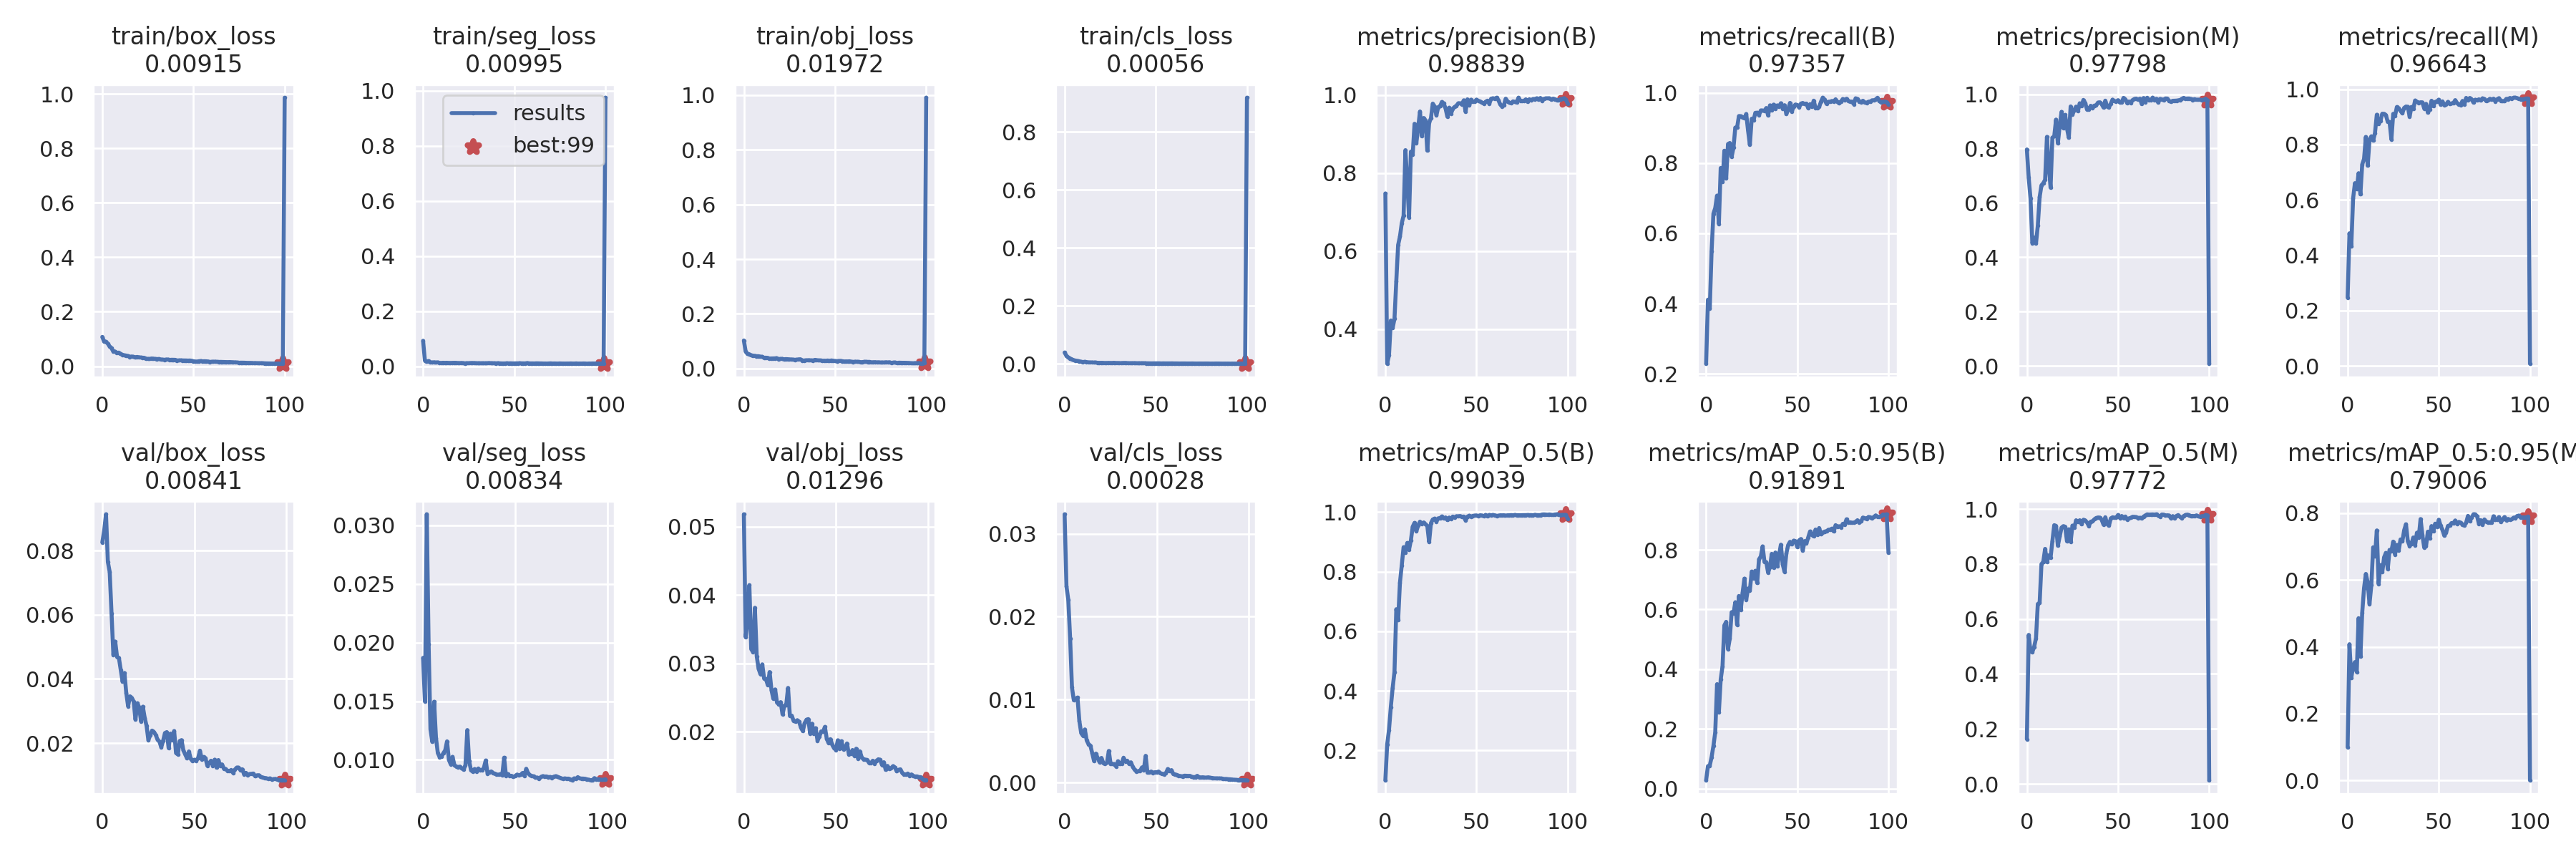

Values plotted in this chart, from the file beside it:
epoch, train/box_loss, train/seg_loss, train/obj_loss, train/cls_loss, metrics/precision(B), metrics/recall(B), metrics/mAP_0.5(B), metrics/mAP_0.5:0.95(B), metrics/precision(M), metrics/recall(M), metrics/mAP_0.5(M), metrics/mAP_0.5:0.95(M), val/box_loss, val/seg_loss, val/obj_loss, val/cls_loss, x/lr0, x/lr1, x/lr2
0, 0.1076, 0.09263, 0.1026, 0.03893, 0.7475, 0.2289, 0.09984, 0.02767, 0.7964, 0.2475, 0.1628, 0.09944, 0.0826, 0.01869, 0.05181, 0.03234, 0.07064, 0.003262, 0.003262
1, 0.08982, 0.02115, 0.06267, 0.02799, 0.3109, 0.4111, 0.2205, 0.0751, 0.6931, 0.4793, 0.5421, 0.4076, 0.0862, 0.01498, 0.03386, 0.02368, 0.04057, 0.00653, 0.00653
2, 0.08973, 0.01692, 0.05345, 0.02179, 0.3323, 0.385, 0.2688, 0.0769, 0.6158, 0.4325, 0.4819, 0.3069, 0.09134, 0.03094, 0.03619, 0.02203, 0.01044, 0.009732, 0.009732
3, 0.08284, 0.01938, 0.05222, 0.01852, 0.4216, 0.5484, 0.3461, 0.105, 0.4519, 0.6049, 0.4799, 0.3407, 0.07653, 0.01987, 0.04145, 0.01741, 0.009703, 0.009703, 0.009703
4, 0.07244, 0.01447, 0.04842, 0.01541, 0.4023, 0.6559, 0.4096, 0.1426, 0.4719, 0.6605, 0.4989, 0.3541, 0.07336, 0.0126, 0.03211, 0.01146, 0.009703, 0.009703, 0.009703
5, 0.06641, 0.01404, 0.04719, 0.01236, 0.4259, 0.6719, 0.4636, 0.188, 0.4506, 0.6388, 0.53, 0.3244, 0.06043, 0.01154, 0.03167, 0.009928, 0.009604, 0.009604, 0.009604
6, 0.05452, 0.01482, 0.04651, 0.01116, 0.523, 0.7074, 0.674, 0.3497, 0.5164, 0.6965, 0.6548, 0.4856, 0.04754, 0.01495, 0.03814, 0.01012, 0.009505, 0.009505, 0.009505
7, 0.05357, 0.01378, 0.04525, 0.01006, 0.6153, 0.6271, 0.6372, 0.256, 0.6209, 0.6201, 0.6582, 0.3707, 0.05165, 0.01187, 0.03105, 0.01025, 0.009406, 0.009406, 0.009406
8, 0.04825, 0.01451, 0.04527, 0.008974, 0.637, 0.7859, 0.7631, 0.3655, 0.6647, 0.7282, 0.7998, 0.5021, 0.04686, 0.01058, 0.02923, 0.00744, 0.009307, 0.009307, 0.009307
9, 0.04983, 0.01269, 0.04368, 0.007111, 0.6712, 0.7461, 0.8217, 0.4097, 0.6726, 0.7481, 0.8084, 0.5754, 0.04655, 0.01024, 0.02844, 0.005987, 0.009208, 0.009208, 0.009208
10, 0.04531, 0.01245, 0.04326, 0.006067, 0.6908, 0.8352, 0.8823, 0.5467, 0.6847, 0.8275, 0.8553, 0.6181, 0.04284, 0.01027, 0.02986, 0.005635, 0.009109, 0.009109, 0.009109
11, 0.04201, 0.01305, 0.03957, 0.006916, 0.8587, 0.7565, 0.8632, 0.5586, 0.8428, 0.7238, 0.8077, 0.593, 0.03912, 0.01057, 0.0278, 0.006404, 0.00901, 0.00901, 0.00901
12, 0.0397, 0.01265, 0.03979, 0.006069, 0.7784, 0.8542, 0.8965, 0.4669, 0.735, 0.8177, 0.8315, 0.5285, 0.04186, 0.01081, 0.02773, 0.005085, 0.008911, 0.008911, 0.008911
13, 0.03903, 0.01302, 0.0392, 0.00496, 0.6861, 0.8571, 0.8743, 0.5034, 0.6564, 0.8297, 0.8236, 0.5844, 0.03562, 0.01158, 0.02683, 0.004639, 0.008812, 0.008812, 0.008812
14, 0.03754, 0.01251, 0.03658, 0.004709, 0.8548, 0.8178, 0.9051, 0.5909, 0.8398, 0.8143, 0.8837, 0.6978, 0.03149, 0.01001, 0.02874, 0.004458, 0.008713, 0.008713, 0.008713
15, 0.03415, 0.01236, 0.03692, 0.004791, 0.8477, 0.8434, 0.9511, 0.586, 0.8448, 0.8416, 0.9414, 0.6703, 0.03458, 0.009627, 0.02612, 0.003554, 0.008614, 0.008614, 0.008614
16, 0.03537, 0.01266, 0.0371, 0.004402, 0.9264, 0.9009, 0.9638, 0.6241, 0.9062, 0.9079, 0.9391, 0.7482, 0.03408, 0.01026, 0.02484, 0.002595, 0.008515, 0.008515, 0.008515
17, 0.03457, 0.01286, 0.03731, 0.004541, 0.8773, 0.9016, 0.9355, 0.5487, 0.8193, 0.8744, 0.8668, 0.5882, 0.033, 0.009548, 0.02619, 0.003493, 0.008416, 0.008416, 0.008416
18, 0.03182, 0.01277, 0.03806, 0.003589, 0.9175, 0.9338, 0.9555, 0.6452, 0.8834, 0.8859, 0.9003, 0.6445, 0.02731, 0.009426, 0.02428, 0.002925, 0.008317, 0.008317, 0.008317
19, 0.03392, 0.01213, 0.03474, 0.0033, 0.9579, 0.9335, 0.9678, 0.5994, 0.9349, 0.9114, 0.9325, 0.6236, 0.03244, 0.009386, 0.02402, 0.002447, 0.008218, 0.008218, 0.008218
20, 0.03277, 0.01179, 0.03523, 0.003447, 0.8947, 0.9302, 0.9597, 0.6556, 0.8748, 0.9111, 0.9381, 0.6679, 0.0312, 0.009419, 0.02434, 0.002975, 0.008119, 0.008119, 0.008119
21, 0.03191, 0.01232, 0.03564, 0.003337, 0.9412, 0.9274, 0.9653, 0.7034, 0.9237, 0.9066, 0.9358, 0.681, 0.02682, 0.009273, 0.02257, 0.002368, 0.00802, 0.00802, 0.00802
22, 0.03124, 0.0117, 0.0336, 0.002811, 0.935, 0.9396, 0.9591, 0.6329, 0.874, 0.8821, 0.8828, 0.6327, 0.03136, 0.009167, 0.02381, 0.002243, 0.007921, 0.007921, 0.007921
23, 0.03054, 0.01104, 0.03467, 0.002807, 0.8575, 0.8924, 0.954, 0.6698, 0.8394, 0.8816, 0.9264, 0.6899, 0.02789, 0.00955, 0.02393, 0.0024, 0.007822, 0.007822, 0.007822
24, 0.02722, 0.01163, 0.0342, 0.003178, 0.9292, 0.8521, 0.8999, 0.6638, 0.9548, 0.8189, 0.8818, 0.6859, 0.02544, 0.01254, 0.02642, 0.003818, 0.007723, 0.007723, 0.007723
25, 0.02684, 0.01148, 0.03359, 0.003043, 0.9407, 0.9262, 0.9633, 0.7269, 0.9249, 0.911, 0.9399, 0.7149, 0.02095, 0.009883, 0.02233, 0.002236, 0.007624, 0.007624, 0.007624
26, 0.02652, 0.01207, 0.0333, 0.002873, 0.978, 0.9213, 0.9751, 0.7033, 0.9416, 0.9036, 0.9324, 0.6763, 0.02247, 0.009141, 0.02237, 0.002232, 0.007525, 0.007525, 0.007525
27, 0.02812, 0.01212, 0.03279, 0.0035, 0.9711, 0.943, 0.9784, 0.7295, 0.9541, 0.9357, 0.9593, 0.705, 0.0239, 0.008987, 0.02162, 0.002229, 0.007426, 0.007426, 0.007426
28, 0.02753, 0.0121, 0.03223, 0.002825, 0.9482, 0.9434, 0.9682, 0.6887, 0.9373, 0.9314, 0.9543, 0.688, 0.02348, 0.009216, 0.0215, 0.001927, 0.007327, 0.007327, 0.007327
29, 0.02661, 0.01151, 0.03256, 0.002838, 0.9692, 0.9366, 0.9791, 0.7679, 0.9662, 0.922, 0.9594, 0.7214, 0.02255, 0.009017, 0.02169, 0.00257, 0.007228, 0.007228, 0.007228
30, 0.02613, 0.01136, 0.03356, 0.002518, 0.9712, 0.9498, 0.9793, 0.7779, 0.9572, 0.9131, 0.9448, 0.7155, 0.02108, 0.009265, 0.02149, 0.00223, 0.007129, 0.007129, 0.007129
31, 0.02634, 0.0113, 0.03396, 0.002428, 0.9823, 0.9494, 0.9853, 0.8114, 0.9788, 0.9326, 0.9612, 0.7489, 0.02048, 0.009104, 0.02062, 0.002278, 0.00703, 0.00703, 0.00703
32, 0.02454, 0.01132, 0.02955, 0.002906, 0.9787, 0.9485, 0.9785, 0.7593, 0.9671, 0.9374, 0.959, 0.7667, 0.01872, 0.009126, 0.02011, 0.002999, 0.006931, 0.006931, 0.006931
33, 0.0241, 0.01134, 0.02959, 0.003042, 0.966, 0.9568, 0.982, 0.7582, 0.9429, 0.9366, 0.9511, 0.7162, 0.02073, 0.009317, 0.02124, 0.002547, 0.006832, 0.006832, 0.006832
34, 0.02351, 0.01127, 0.03022, 0.002706, 0.9447, 0.9354, 0.9735, 0.7231, 0.9438, 0.9013, 0.9386, 0.7021, 0.02315, 0.009944, 0.02176, 0.002641, 0.006733, 0.006733, 0.006733
35, 0.02431, 0.01128, 0.03041, 0.002181, 0.9676, 0.9643, 0.9815, 0.7418, 0.9572, 0.9358, 0.9543, 0.7079, 0.02343, 0.008833, 0.02186, 0.00227, 0.006634, 0.006634, 0.006634
36, 0.02448, 0.01204, 0.03035, 0.002275, 0.9521, 0.9501, 0.9766, 0.7864, 0.9484, 0.928, 0.9556, 0.7272, 0.01846, 0.008929, 0.01974, 0.002441, 0.006535, 0.006535, 0.006535
37, 0.02298, 0.01162, 0.0299, 0.002208, 0.9655, 0.9664, 0.9851, 0.7401, 0.9579, 0.9591, 0.9628, 0.7037, 0.02296, 0.009009, 0.0212, 0.001905, 0.006436, 0.006436, 0.006436
38, 0.02354, 0.01125, 0.02965, 0.002438, 0.9696, 0.9537, 0.9815, 0.7909, 0.9585, 0.9543, 0.9678, 0.7416, 0.02092, 0.00887, 0.01974, 0.001562, 0.006337, 0.006337, 0.006337
39, 0.02341, 0.01132, 0.0318, 0.002197, 0.9729, 0.9642, 0.9861, 0.745, 0.9689, 0.9505, 0.9695, 0.7278, 0.02377, 0.008824, 0.02053, 0.001334, 0.006238, 0.006238, 0.006238
40, 0.0232, 0.01101, 0.03066, 0.001999, 0.979, 0.961, 0.986, 0.7826, 0.97, 0.9527, 0.969, 0.7824, 0.017, 0.008743, 0.01871, 0.001386, 0.006139, 0.006139, 0.006139
41, 0.02081, 0.01151, 0.02984, 0.001997, 0.979, 0.9704, 0.9869, 0.8172, 0.9636, 0.9524, 0.9618, 0.7345, 0.01647, 0.008733, 0.01931, 0.001404, 0.00604, 0.00604, 0.00604
42, 0.02116, 0.01097, 0.02989, 0.002054, 0.976, 0.9554, 0.9843, 0.7512, 0.9512, 0.9305, 0.9439, 0.6971, 0.02063, 0.008782, 0.02006, 0.001832, 0.005941, 0.005941, 0.005941
43, 0.02145, 0.01064, 0.02829, 0.0021, 0.9866, 0.9647, 0.9851, 0.7265, 0.9761, 0.9469, 0.9704, 0.7013, 0.02094, 0.008687, 0.01999, 0.001519, 0.005842, 0.005842, 0.005842
44, 0.02107, 0.01051, 0.02891, 0.002065, 0.9571, 0.9395, 0.972, 0.7879, 0.9548, 0.9154, 0.9462, 0.7447, 0.01775, 0.01019, 0.02072, 0.003227, 0.005743, 0.005743, 0.005743
45, 0.02095, 0.01065, 0.02839, 0.001803, 0.989, 0.952, 0.9847, 0.8157, 0.9515, 0.9273, 0.9394, 0.7243, 0.01648, 0.00865, 0.01899, 0.001191, 0.005644, 0.005644, 0.005644
46, 0.02091, 0.01119, 0.02953, 0.001736, 0.9733, 0.9713, 0.9881, 0.8266, 0.9648, 0.9584, 0.9661, 0.7615, 0.01524, 0.008787, 0.01836, 0.001213, 0.005545, 0.005545, 0.005545
47, 0.02045, 0.01083, 0.02773, 0.001567, 0.9882, 0.9463, 0.9846, 0.8181, 0.9798, 0.939, 0.9702, 0.7456, 0.01741, 0.008633, 0.01893, 0.001334, 0.005446, 0.005446, 0.005446
48, 0.02084, 0.0111, 0.02976, 0.001554, 0.9824, 0.9612, 0.9873, 0.8306, 0.9744, 0.9539, 0.9688, 0.7686, 0.01508, 0.00864, 0.0181, 0.001159, 0.005347, 0.005347, 0.005347
49, 0.01973, 0.01076, 0.02875, 0.001706, 0.9837, 0.9667, 0.9883, 0.8288, 0.9728, 0.9561, 0.9687, 0.7599, 0.01439, 0.008542, 0.01759, 0.001249, 0.005248, 0.005248, 0.005248
50, 0.01803, 0.0107, 0.02766, 0.001684, 0.9883, 0.9654, 0.9887, 0.8093, 0.9778, 0.9623, 0.9787, 0.7802, 0.01483, 0.008624, 0.01736, 0.001247, 0.005149, 0.005149, 0.005149
51, 0.017, 0.01095, 0.02712, 0.001749, 0.9853, 0.9588, 0.9869, 0.8315, 0.9689, 0.9437, 0.9679, 0.7624, 0.01453, 0.008744, 0.01876, 0.001329, 0.00505, 0.00505, 0.00505
52, 0.01695, 0.01099, 0.02769, 0.001725, 0.9837, 0.9694, 0.9895, 0.8361, 0.9702, 0.956, 0.9749, 0.7503, 0.01533, 0.008673, 0.01753, 0.001122, 0.004951, 0.004951, 0.004951
53, 0.0182, 0.01136, 0.02804, 0.001305, 0.9805, 0.9711, 0.9885, 0.7971, 0.9862, 0.9427, 0.9677, 0.7328, 0.01766, 0.008721, 0.01863, 0.001062, 0.004852, 0.004852, 0.004852
54, 0.01888, 0.01099, 0.02705, 0.00162, 0.9781, 0.9679, 0.9863, 0.8292, 0.9808, 0.9449, 0.9732, 0.7415, 0.01492, 0.008881, 0.01746, 0.001012, 0.004753, 0.004753, 0.004753
55, 0.01769, 0.0109, 0.02586, 0.001464, 0.9828, 0.9694, 0.9905, 0.8214, 0.9669, 0.9544, 0.9622, 0.7618, 0.01569, 0.008638, 0.01762, 0.00113, 0.004654, 0.004654, 0.004654
56, 0.01814, 0.01074, 0.02615, 0.001452, 0.9857, 0.9562, 0.9857, 0.8416, 0.9729, 0.9462, 0.9662, 0.7629, 0.01531, 0.009237, 0.0183, 0.001633, 0.004555, 0.004555, 0.004555
57, 0.01783, 0.01194, 0.02608, 0.001469, 0.9778, 0.9677, 0.9904, 0.8615, 0.9684, 0.9488, 0.9685, 0.7705, 0.01296, 0.008855, 0.01673, 0.00137, 0.004456, 0.004456, 0.004456
58, 0.01714, 0.01105, 0.02653, 0.001465, 0.9908, 0.9601, 0.9894, 0.8501, 0.9785, 0.9491, 0.9721, 0.7698, 0.01372, 0.008696, 0.01682, 0.001506, 0.004357, 0.004357, 0.004357
59, 0.0156, 0.01065, 0.02506, 0.001638, 0.9919, 0.9777, 0.9904, 0.845, 0.9822, 0.9606, 0.9717, 0.7781, 0.01451, 0.008628, 0.01734, 0.001029, 0.004258, 0.004258, 0.004258
... 41 more rows
